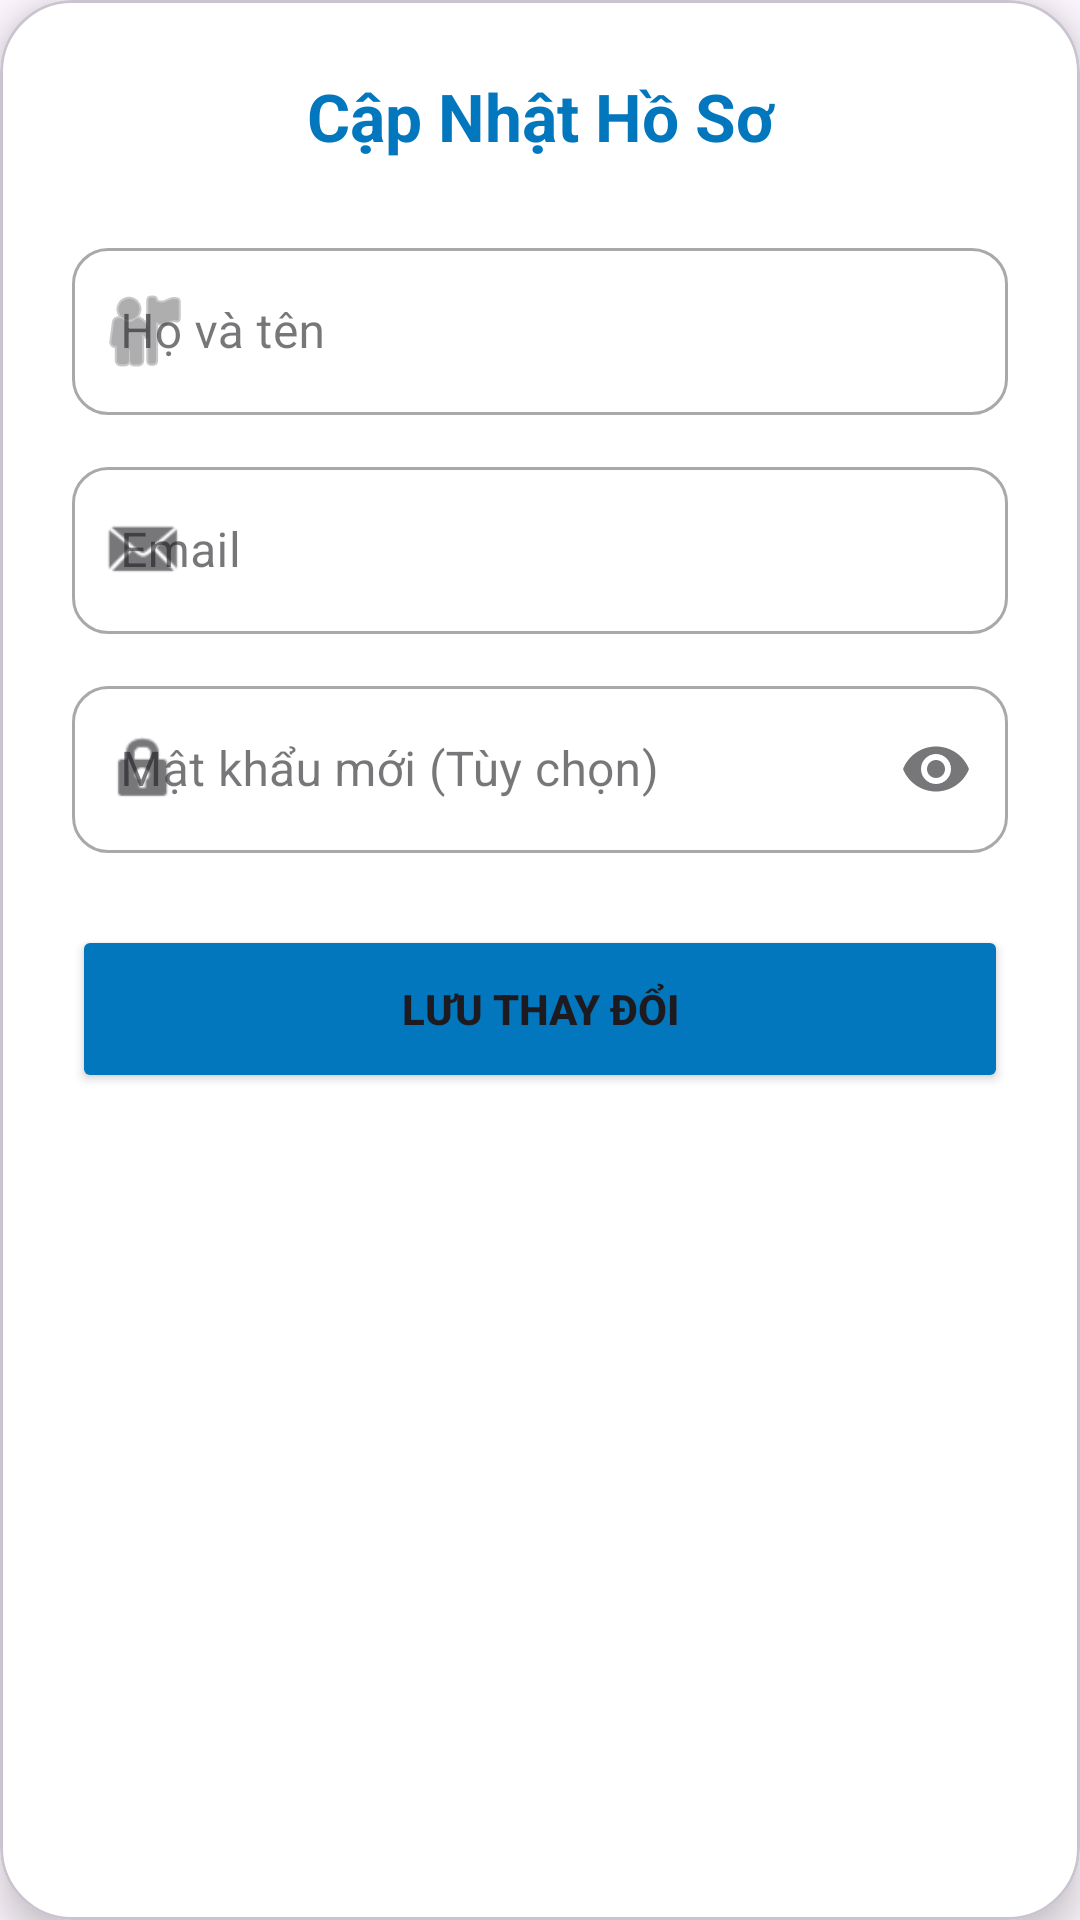

Android layout source for this screen:
<!-- AndroidManifest.xml: application theme Theme.DoAn_LTDD -->
<!-- res/layout/dialog_update_profile.xml -->
<?xml version="1.0" encoding="utf-8"?>
<com.google.android.material.card.MaterialCardView xmlns:android="http://schemas.android.com/apk/res/android"
    xmlns:app="http://schemas.android.com/apk/res-auto"
    android:layout_width="match_parent"
    android:layout_height="wrap_content"
    android:layout_margin="20dp"
    app:cardBackgroundColor="@android:color/white"
    app:cardCornerRadius="24dp"
    app:cardElevation="8dp">

    <LinearLayout
        android:layout_width="match_parent"
        android:layout_height="wrap_content"
        android:orientation="vertical"
        android:padding="24dp">

        <TextView
            android:layout_width="match_parent"
            android:layout_height="wrap_content"
            android:layout_marginBottom="24dp"
            android:gravity="center"
            android:text="Cập Nhật Hồ Sơ"
            android:textColor="#0277BD"
            android:textSize="22sp"
            android:textStyle="bold" />

        <com.google.android.material.textfield.TextInputLayout
            style="@style/Widget.MaterialComponents.TextInputLayout.OutlinedBox"
            android:layout_width="match_parent"
            android:layout_height="wrap_content"
            android:layout_marginBottom="12dp"
            android:hint="Họ và tên"
            app:boxCornerRadiusBottomEnd="12dp"
            app:boxCornerRadiusBottomStart="12dp"
            app:boxCornerRadiusTopEnd="12dp"
            app:boxCornerRadiusTopStart="12dp"
            app:startIconDrawable="@android:drawable/ic_menu_myplaces">

            <com.google.android.material.textfield.TextInputEditText
                android:id="@+id/etUpdateFullName"
                android:layout_width="match_parent"
                android:layout_height="wrap_content"
                android:inputType="textCapWords" />
        </com.google.android.material.textfield.TextInputLayout>

        <com.google.android.material.textfield.TextInputLayout
            style="@style/Widget.MaterialComponents.TextInputLayout.OutlinedBox"
            android:layout_width="match_parent"
            android:layout_height="wrap_content"
            android:layout_marginBottom="12dp"
            android:hint="Email"
            app:boxCornerRadiusBottomEnd="12dp"
            app:boxCornerRadiusBottomStart="12dp"
            app:boxCornerRadiusTopEnd="12dp"
            app:boxCornerRadiusTopStart="12dp"
            app:startIconDrawable="@android:drawable/sym_action_email">

            <com.google.android.material.textfield.TextInputEditText
                android:id="@+id/etUpdateEmail"
                android:layout_width="match_parent"
                android:layout_height="wrap_content"
                android:inputType="textEmailAddress" />
        </com.google.android.material.textfield.TextInputLayout>

        <com.google.android.material.textfield.TextInputLayout
            style="@style/Widget.MaterialComponents.TextInputLayout.OutlinedBox"
            android:layout_width="match_parent"
            android:layout_height="wrap_content"
            android:layout_marginBottom="24dp"
            android:hint="Mật khẩu mới (Tùy chọn)"
            app:boxCornerRadiusBottomEnd="12dp"
            app:boxCornerRadiusBottomStart="12dp"
            app:boxCornerRadiusTopEnd="12dp"
            app:boxCornerRadiusTopStart="12dp"
            app:endIconMode="password_toggle"
            app:startIconDrawable="@android:drawable/ic_lock_idle_lock">

            <com.google.android.material.textfield.TextInputEditText
                android:id="@+id/etUpdatePass"
                android:layout_width="match_parent"
                android:layout_height="wrap_content"
                android:inputType="textPassword" />
        </com.google.android.material.textfield.TextInputLayout>

        <Button
            android:id="@+id/btnUpdateSave"
            android:layout_width="match_parent"
            android:layout_height="56dp"
            android:backgroundTint="#0277BD"
            android:text="Lưu Thay Đổi"
            android:textStyle="bold"
            app:cornerRadius="12dp" />
    </LinearLayout>
</com.google.android.material.card.MaterialCardView>
<!-- resources referenced by this layout -->
<resources>
  <style name="Theme.DoAn_LTDD" parent="Base.Theme.DoAn_LTDD" />
  <style name="Base.Theme.DoAn_LTDD" parent="Theme.Material3.DayNight.NoActionBar">
          
          
      </style>
</resources>
